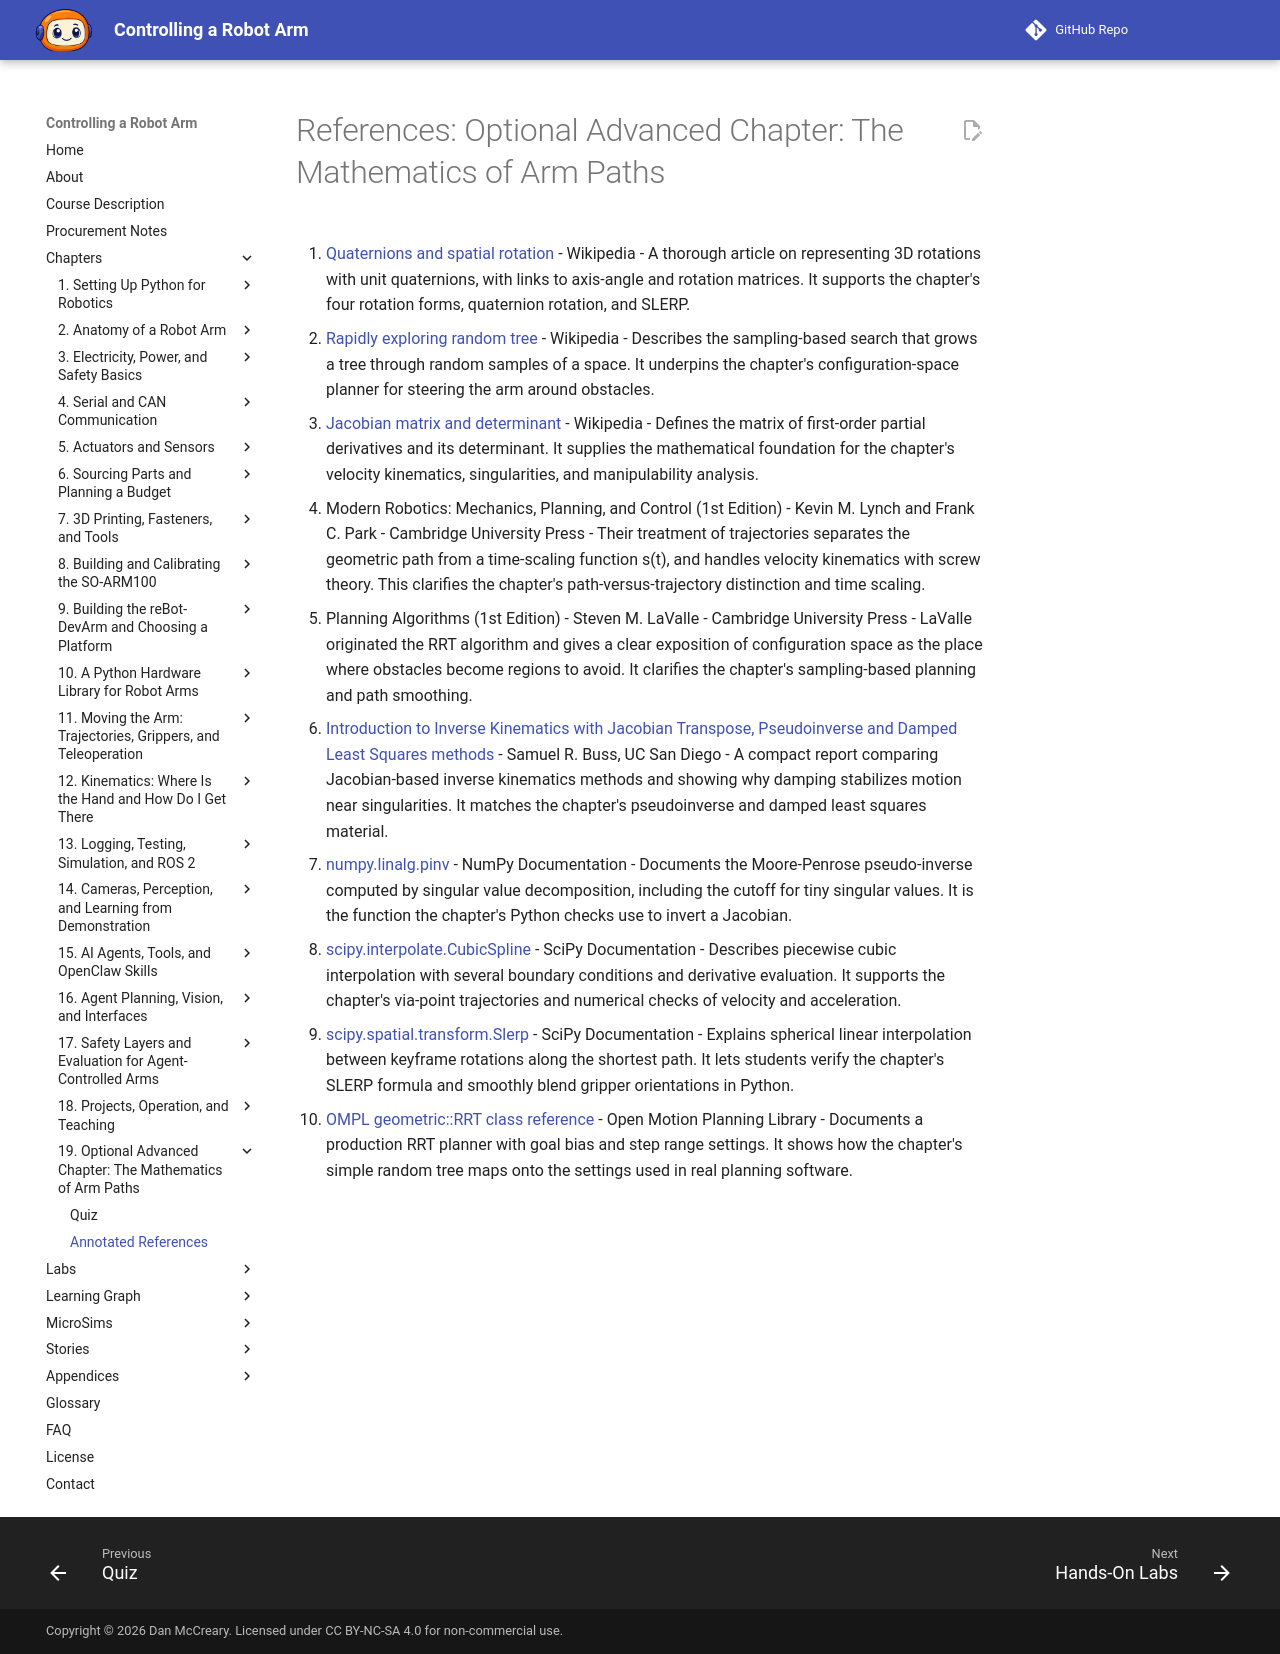

repository: dmccreary/robot-arm · page: chapters/19-advanced-arm-path-mathematics/references/index.html · generator: mkdocs

# References: Optional Advanced Chapter: The Mathematics of Arm Paths

1. [Quaternions and spatial rotation](https://en.wikipedia.org/wiki/Quaternions_and_spatial_rotation) - Wikipedia - A thorough article on representing 3D rotations with unit quaternions, with links to axis-angle and rotation matrices. It supports the chapter's four rotation forms, quaternion rotation, and SLERP.

2. [Rapidly exploring random tree](https://en.wikipedia.org/wiki/Rapidly-exploring_random_tree) - Wikipedia - Describes the sampling-based search that grows a tree through random samples of a space. It underpins the chapter's configuration-space planner for steering the arm around obstacles.

3. [Jacobian matrix and determinant](https://en.wikipedia.org/wiki/Jacobian_matrix_and_determinant) - Wikipedia - Defines the matrix of first-order partial derivatives and its determinant. It supplies the mathematical foundation for the chapter's velocity kinematics, singularities, and manipulability analysis.

4. Modern Robotics: Mechanics, Planning, and Control (1st Edition) - Kevin M. Lynch and Frank C. Park - Cambridge University Press - Their treatment of trajectories separates the geometric path from a time-scaling function s(t), and handles velocity kinematics with screw theory. This clarifies the chapter's path-versus-trajectory distinction and time scaling.

5. Planning Algorithms (1st Edition) - Steven M. LaValle - Cambridge University Press - LaValle originated the RRT algorithm and gives a clear exposition of configuration space as the place where obstacles become regions to avoid. It clarifies the chapter's sampling-based planning and path smoothing.

6. [Introduction to Inverse Kinematics with Jacobian Transpose, Pseudoinverse and Damped Least Squares methods](https://mathweb.ucsd.edu/~sbuss/ResearchWeb/ikmethods/iksurvey.pdf) - Samuel R. Buss, UC San Diego - A compact report comparing Jacobian-based inverse kinematics methods and showing why damping stabilizes motion near singularities. It matches the chapter's pseudoinverse and damped least squares material.

7. [numpy.linalg.pinv](https://numpy.org/doc/stable/reference/generated/numpy.linalg.pinv.html) - NumPy Documentation - Documents the Moore-Penrose pseudo-inverse computed by singular value decomposition, including the cutoff for tiny singular values. It is the function the chapter's Python checks use to invert a Jacobian.

8. [scipy.interpolate.CubicSpline](https://docs.scipy.org/doc/scipy/reference/generated/scipy.interpolate.CubicSpline.html) - SciPy Documentation - Describes piecewise cubic interpolation with several boundary conditions and derivative evaluation. It supports the chapter's via-point trajectories and numerical checks of velocity and acceleration.

9. [scipy.spatial.transform.Slerp](https://docs.scipy.org/doc/scipy/reference/generated/scipy.spatial.transform.Slerp.html) - SciPy Documentation - Explains spherical linear interpolation between keyframe rotations along the shortest path. It lets students verify the chapter's SLERP formula and smoothly blend gripper orientations in Python.

10. [OMPL geometric::RRT class reference](https://ompl.kavrakilab.org/core/classompl_1_1geometric_1_1RRT.html) - Open Motion Planning Library - Documents a production RRT planner with goal bias and step range settings. It shows how the chapter's simple random tree maps onto the settings used in real planning software.
